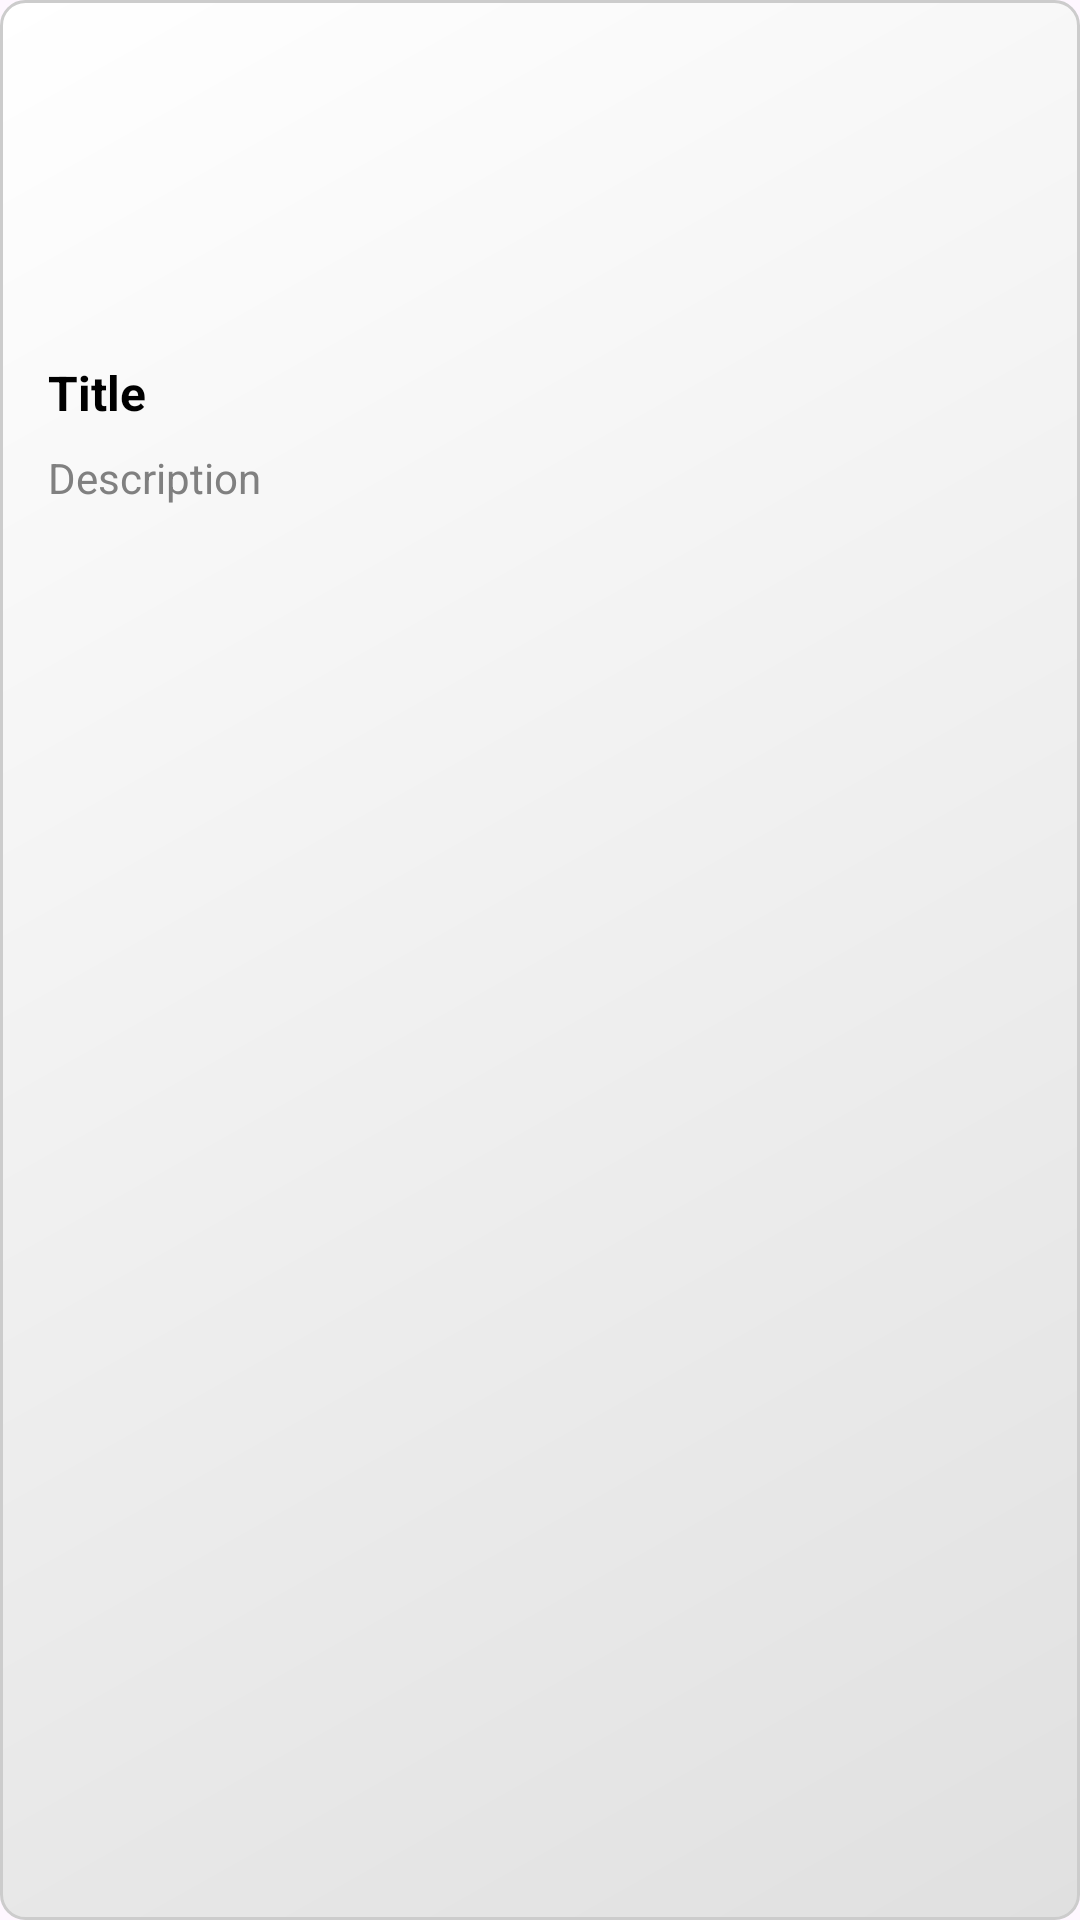

Layout XML and referenced resources for this Android screen:
<!-- AndroidManifest.xml: application theme Theme.MoEngageNewsApp -->
<!-- res/layout/view_pager_list_item.xml -->
<?xml version="1.0" encoding="utf-8"?>
<androidx.constraintlayout.widget.ConstraintLayout xmlns:android="http://schemas.android.com/apk/res/android"
    android:layout_width="match_parent"
    android:layout_height="wrap_content"
    xmlns:app="http://schemas.android.com/apk/res-auto"
    android:background="@drawable/article_background">

    <ImageView
        android:id="@+id/articleImage"
        android:layout_width="150dp"
        android:layout_height="120dp"
        android:scaleType="centerCrop"
        app:layout_constraintStart_toStartOf="parent"
        app:layout_constraintTop_toTopOf="parent"
        app:layout_constraintEnd_toEndOf="parent"
        android:src="@drawable/baseline_circle_notifications_24" />

    <TextView
        android:id="@+id/articleTitle"
        android:layout_width="0dp"
        android:layout_height="wrap_content"
        android:ellipsize="end"
        android:maxLines="1"
        android:text="Title"
        android:textColor="@color/black"
        android:layout_marginStart="16dp"
        android:layout_marginEnd="16dp"
        android:textSize="16sp"
        android:textStyle="bold"
        app:layout_constraintStart_toStartOf="parent"
        app:layout_constraintTop_toBottomOf="@+id/articleImage"
        app:layout_constraintEnd_toEndOf="parent"/>

    <TextView
        android:id="@+id/articleDescription"
        android:layout_width="0dp"
        android:layout_height="wrap_content"
        android:layout_marginTop="8dp"
        android:ellipsize="end"
        android:maxLines="2"
        android:text="Description"
        android:textColor="@color/dark_grey"
        app:layout_constraintStart_toStartOf="@+id/articleTitle"
        app:layout_constraintTop_toBottomOf="@+id/articleTitle"
        app:layout_constraintEnd_toEndOf="@+id/articleTitle"/>

</androidx.constraintlayout.widget.ConstraintLayout>
<!-- resources referenced by this layout -->
<resources>
  <color name="black">#FF000000</color>
  <color name="dark_grey">#808080</color>
  <!-- drawable article_background (drawable) -->
  <?xml version="1.0" encoding="utf-8"?>
  <shape xmlns:android="http://schemas.android.com/apk/res/android"
      android:shape="rectangle">
  
      
      <gradient
          android:angle="135"
          android:startColor="#E0E0E0"
          android:endColor="#FFFFFF"
          android:type="linear"/>
  
      
      <corners android:radius="8dp" />
  
      
      <stroke
          android:width="1dp"
          android:color="#CCCCCC" />
  </shape>
  <style name="Theme.MoEngageNewsApp" parent="Base.Theme.MoEngageNewsApp" />
  <style name="Base.Theme.MoEngageNewsApp" parent="Theme.Material3.DayNight.NoActionBar">
          
          
      </style>
</resources>
